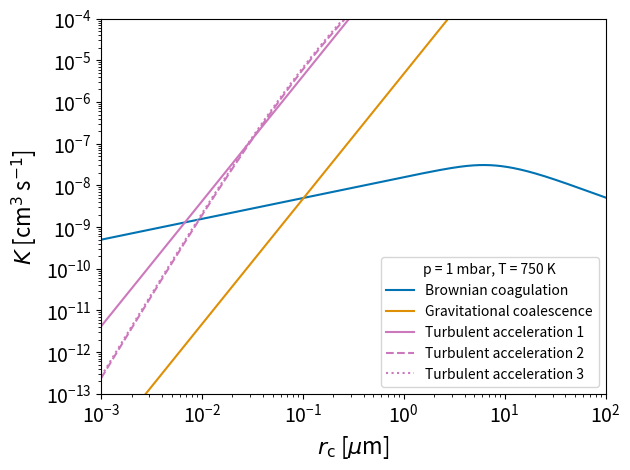

Generate this figure with matplotlib:
import numpy as np
import matplotlib.pylab as plt
import seaborn as sns

kb = 1.380649e-16
amu = 1.66053906892e-24
R_gas = 8.31446261815324e7

T = 750.0

p = 1e-3 * 1e6

mu = 2.33

d_H2 = 2.827e-8
LJ_H2 = 59.7 * kb
molg_H2 = 2.01588

grav = 1e4

nd_atm = p/(kb*T)  

rho = (p*mu*amu)/(kb * T)

nr = 1000

r = np.logspace(-7,-2,nr)

rho_d = 2.0
m = 4.0/3.0 * np.pi * r**3 * rho_d

eta = (5.0/16.0) * (np.sqrt(np.pi*(molg_H2*amu)*kb*T)/(np.pi*d_H2**2)) \
  * ((((kb*T)/LJ_H2)**(0.16))/1.22)

mfp = (2.0*eta/rho) * np.sqrt((np.pi * mu)/(8.0*R_gas*T))

#Begin r dependent calculations
Kn = mfp/r

beta = 1.0 + Kn*(1.257 + 0.4 * np.exp(-1.1/Kn))

# Coagulation
D_r = (kb*T*beta)/(6.0*np.pi*eta*r)
V_r = np.sqrt((8.0*kb*T)/(np.pi*m))
lam_r = (8.0*D_r)/(np.pi*V_r)
del_r = ((2.0*r + lam_r)**3 - (4.0*r**2 + lam_r**2)**(1.5))/(6.0*r*lam_r) \
  - 2.0*r
phi = 2.0*r/(2.0*r+ np.sqrt(2.0)*del_r) + (4.0*D_r)/(r*np.sqrt(2.0)*V_r) 

# Coagulation flux (Zeroth moment) [cm3 s-1]
f_coag = (4.0 * kb * T * beta)/(3.0 * eta * phi)

# Coalesence 
vf = (2.0 * beta * grav * r**2 * rho_d)/(9.0 * eta) \
   * (1.0 \
   + ((0.45*grav*r**3*rho*rho_d)/(54.0*eta**2))**(0.4))**(-1.25)

eps = 0.5
d_vf = eps * vf

E = np.zeros(nr)
for i in range(nr):
  if (Kn[i] >= 1.0):
    E[i] = 1.0
  else:
    Stk = (vf[i] * d_vf[i])/(grav * r[i])
    E[i] = np.maximum(0.0,1.0 - 0.42*Stk**(-0.75))

# Coalesence flux (Zeroth moment) [cm3 s-1]
f_coal = 2.0*np.pi*r**2*d_vf*E


l_k = 1.0
nu = eta/rho
eps_d = nu**3/l_k**4

# Acceleration
tau = (2.0*beta * (rho_d - rho)*r**2)/(9.0*eta)
dtau = 0.5 * tau
dudt2 = 1.16 * eps_d**(3.0/2.0)*nu**(-0.5)
w_acc2 = (1.0 - rho/rho_d)**2 * (eps*dtau)**2 * dudt2
f_acc = np.sqrt(2.0)*(2.0*r)**2*np.sqrt(w_acc2)

# Turbulent inertial collision rate 2 [cm3 s-1]
cont = np.sqrt(8.0*np.pi/3.0) * (2.0*r)**2
gam = 10.0
vf2 = (gam * np.sqrt(eps_d*nu))/0.183
tau_i = (2.0*beta * (rho_d - rho)*r**2)/(9.0*eta)
b = (3.0*rho)/(2.0*rho_d + rho)
T_L = (0.4*vf2)/eps_d

th_i = tau_i/T_L

c1 = np.sqrt((1.0 + th_i + th_i)/((1.0 + th_i)*(1.0 + th_i)))
c2 = (1.0/(((1.0 + th_i)*(1.0 + th_i))) - 1.0/(((1.0 + gam*th_i)*(1.0 + gam*th_i))))
wa2 = 3.0*(1.0-b)**2*vf2*(gam/(gam-1.0)) * (((th_i + th_i)**2 - 4.0*th_i*th_i*c1)/(th_i + th_i)) * c2

f_acc_2 = cont * np.sqrt(wa2)


cont = np.sqrt(2.0/np.pi) * 2.0*np.pi*(2.0*r)**2
C = 1.0 + 0.6*np.exp(-1.0)
wa2_2 = 1.0/3.0 * C * vf2 * (wa2/vf2)
f_acc_3 = cont * np.sqrt(wa2_2)


fig = plt.figure()

c = sns.color_palette('colorblind')

r = r * 1e4

plt.plot(r,f_coag,c=c[0],label=r'Brownian coagulation')
plt.plot(r,f_coal,c=c[1],label=r'Gravitational coalescence')
plt.plot(r,f_acc,c=c[4],label=r'Turbulent acceleration 1')
plt.plot(r,f_acc_2,c=c[4],label=r'Turbulent acceleration 2',ls='dashed')
plt.plot(r,f_acc_3,c=c[4],label=r'Turbulent acceleration 3',ls='dotted')



plt.xscale('log')
plt.yscale('log')


plt.xlim(1e-3,1e2)
plt.ylim(1e-13,1e-4)

plt.ylabel(r'$K$ [cm$^{3}$ s$^{-1}$]', fontsize=16)
plt.xlabel(r'$r_{\rm c}$ [$\mu$m]', fontsize=16)
plt.tick_params(axis='both',which='major',labelsize=14)
plt.legend(title=r'p = 1 mbar, T = 750 K')

plt.tight_layout(pad=1.05, h_pad=None, w_pad=None, rect=None)
plt.savefig('K_rate_2.pdf',dpi=144,bbox_inches='tight')

plt.show()


# Turbulent inertial collision rate [cm3 s-1]
# f_ti = 2.0*((np.pi*eps_d**0.75)/(grav*nu**0.25)) * d_vf * r**2
# #f_ti = cont * np.sqrt(1.0/5.0 * 2.0*r**2 * eps_d/nu)


# #Turbulent shear collision rate [cm3 s-1]
# f_tsh = 4.0*np.sqrt((8.0*np.pi*eps_d)/(15.0*nu)) * r**3